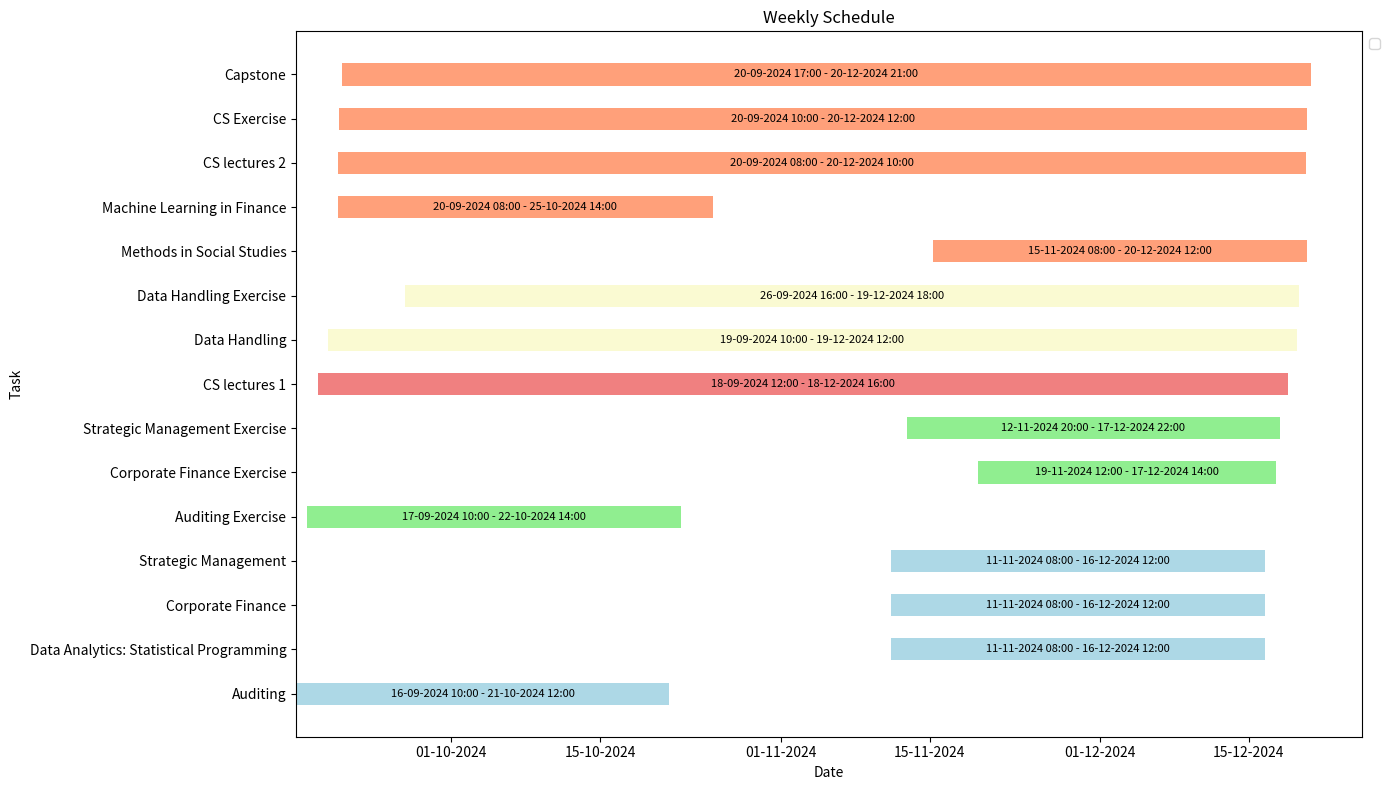

Python code for this plot:
import pandas as pd
import matplotlib.pyplot as plt
import matplotlib.dates as mdates
from matplotlib.dates import date2num
from datetime import datetime, timedelta

# Create a dictionary with your schedule
schedule = {
    'Task': [
        'Auditing', 'Data Analytics: Statistical Programming', 'Corporate Finance', 
        'Strategic Management', 'Auditing Exercise', 'Corporate Finance Exercise',
        'Strategic Management Exercise', 'CS lectures 1', 'Data Handling', 'Data Handling Exercise',
        'Methods in Social Studies', 'Machine Learning in Finance', 'CS lectures 2',
        'CS Exercise', 'Capstone'
    ],
    'Start': [
        datetime(2024, 9, 16, 10, 0), datetime(2024, 11, 11, 8, 0), 
        datetime(2024, 11, 11, 8, 0), datetime(2024, 11, 11, 8, 0), 
        datetime(2024, 9, 17, 10, 0), datetime(2024, 11, 19, 12, 0), 
        datetime(2024, 11, 12, 20, 0), datetime(2024, 9, 18, 12, 0),
        datetime(2024, 9, 19, 10, 0), datetime(2024, 9, 26, 16, 0),
        datetime(2024, 11, 15, 8, 0), datetime(2024, 9, 20, 8, 0), 
        datetime(2024, 9, 20, 8, 0), datetime(2024, 9, 20, 10, 0),
        datetime(2024, 9, 20, 17, 0)
    ],
    'End': [
        datetime(2024, 10, 21, 12, 0), datetime(2024, 12, 16, 12, 0), 
        datetime(2024, 12, 16, 12, 0), datetime(2024, 12, 16, 12, 0),
        datetime(2024, 10, 22, 14, 0), datetime(2024, 12, 17, 14, 0),
        datetime(2024, 12, 17, 22, 0), datetime(2024, 12, 18, 16, 0),
        datetime(2024, 12, 19, 12, 0), datetime(2024, 12, 19, 18, 0),
        datetime(2024, 12, 20, 12, 0), datetime(2024, 10, 25, 14, 0),
        datetime(2024, 12, 20, 10, 0), datetime(2024, 12, 20, 12, 0),
        datetime(2024, 12, 20, 21, 0)
    ],
    'Day': [
        'Monday', 'Monday', 'Monday', 'Monday', 'Tuesday', 'Tuesday',
        'Tuesday', 'Wednesday', 'Thursday', 'Thursday',
        'Friday', 'Friday', 'Friday', 'Friday', 'Friday'
    ]
}

# Convert dictionary to DataFrame
df = pd.DataFrame(schedule)

# Add a column for the duration of the task
df['Duration'] = df['End'] - df['Start']

# Convert the start date to numeric format for plotting
df['Start_num'] = df['Start'].apply(date2num)
df['End_num'] = df['End'].apply(date2num)

# Define colors for each day of the week
colors = {
    'Monday': 'lightblue',
    'Tuesday': 'lightgreen',
    'Wednesday': 'lightcoral',
    'Thursday': 'lightgoldenrodyellow',
    'Friday': 'lightsalmon'
}

# Plot the calendar
fig, ax = plt.subplots(figsize=(14, 8))

# Plot each task
for i, row in df.iterrows():
    bar = ax.barh(row['Task'], row['End_num'] - row['Start_num'], left=row['Start_num'], height=0.5, color=colors[row['Day']])
    
    # Add start and end times as annotations
    start_time_str = row['Start'].strftime('%d-%m-%Y %H:%M')
    end_time_str = row['End'].strftime('%d-%m-%Y %H:%M')
    label = f"{start_time_str} - {end_time_str}"
    ax.text(row['Start_num'] + (row['End_num'] - row['Start_num']) / 2, i, label, 
            ha='center', va='center', color='black', fontsize=8)

# Format the plot
ax.xaxis_date()
ax.xaxis.set_major_formatter(mdates.DateFormatter('%d-%m-%Y'))
plt.xlabel('Date')
plt.ylabel('Task')
plt.title('Weekly Schedule')

# Remove duplicate labels in the legend
handles, labels = plt.gca().get_legend_handles_labels()
by_label = dict(zip(labels, handles))
plt.legend(by_label.values(), by_label.keys(), loc='upper left', bbox_to_anchor=(1, 1))

plt.tight_layout()
plt.show()
